Run: headless pygame with SDL's dummy video driver; simulated clock (each Clock.tick advances the game by its frame time, no real sleeping); random seed 0; keys injected as events and as key.get_pressed() state; no mouse input.
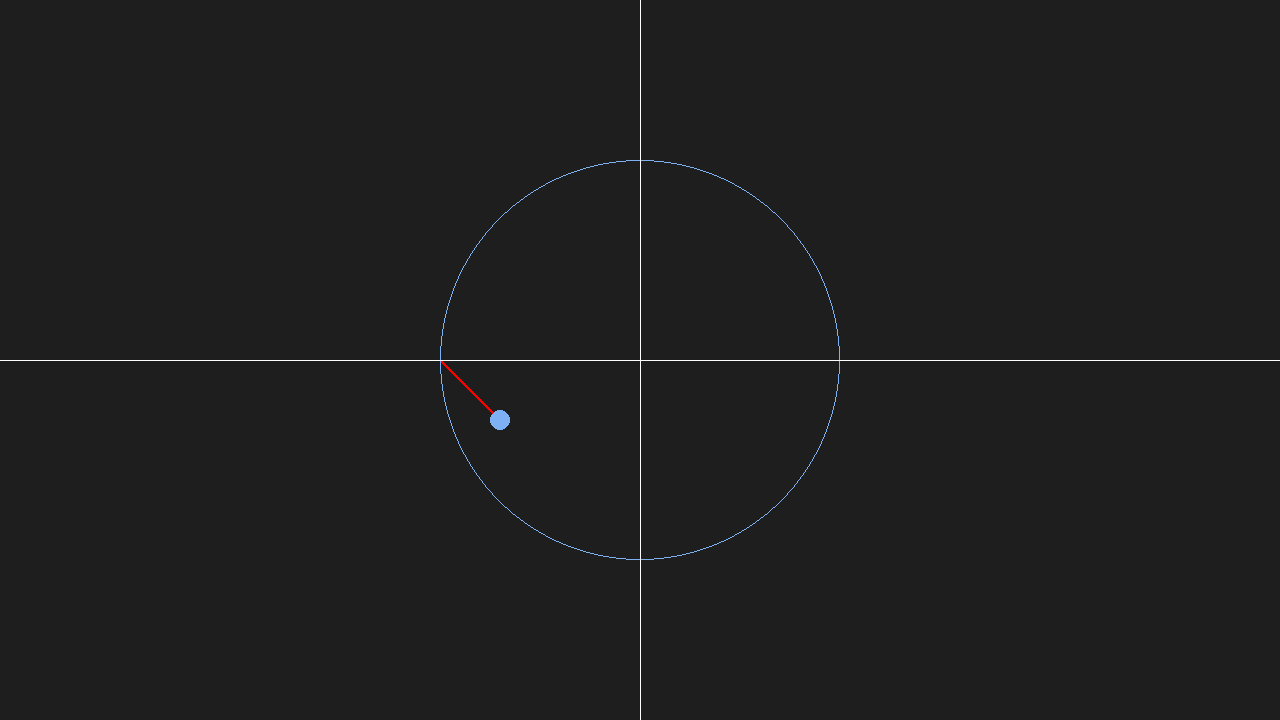
Frame 1 of 4 · flips 1–60 · no input
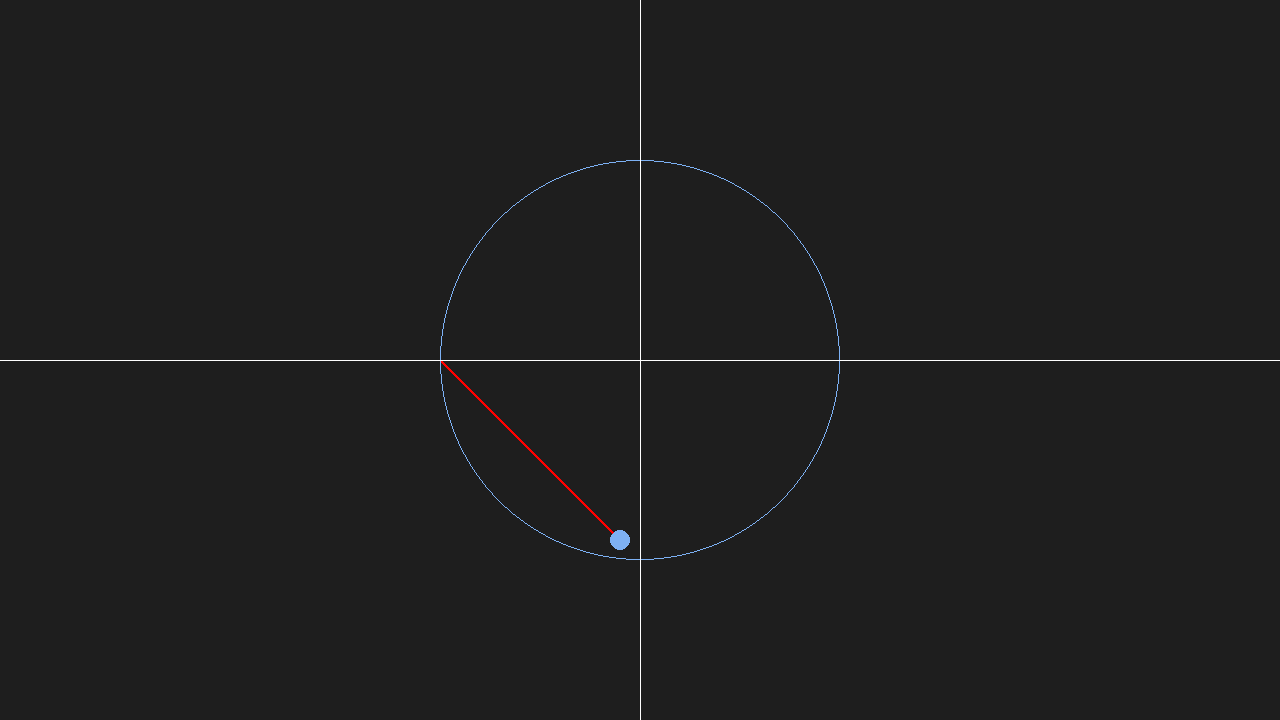
Frame 2 of 4 · flips 61–180 · tapped SPACE, RETURN · held RIGHT (→), D
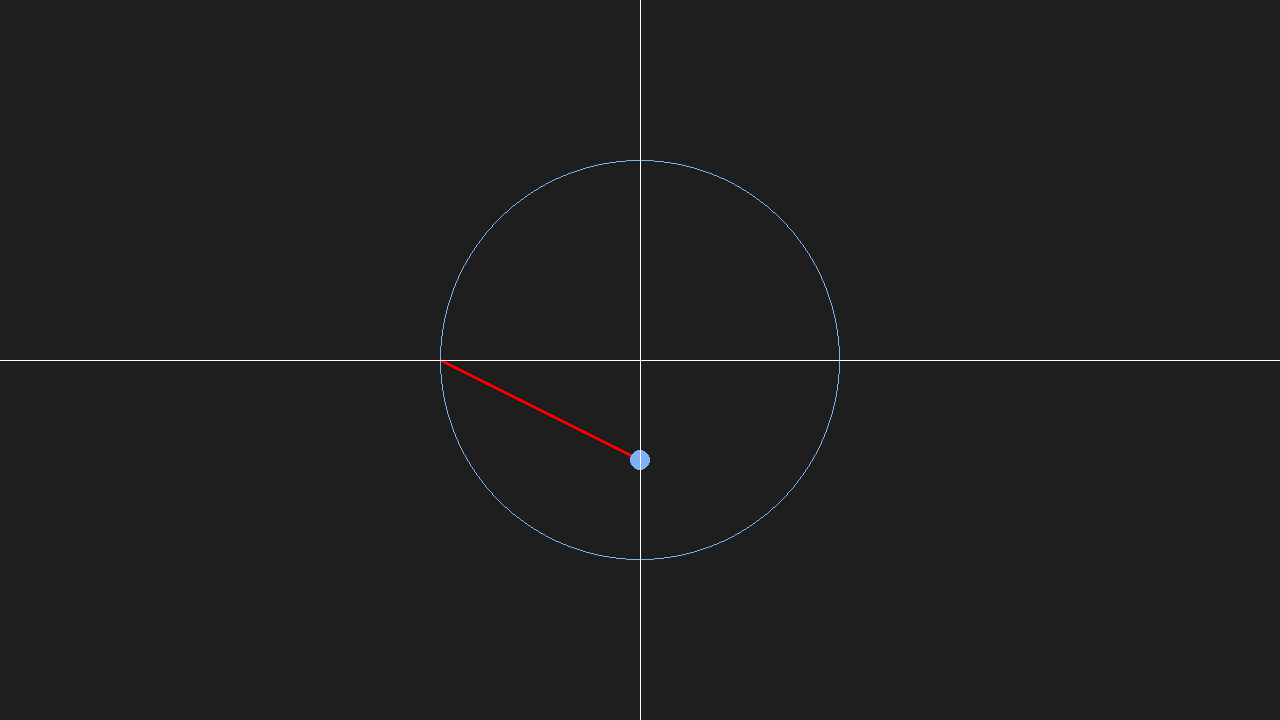
Frame 3 of 4 · flips 181–300 · held DOWN (↓), S
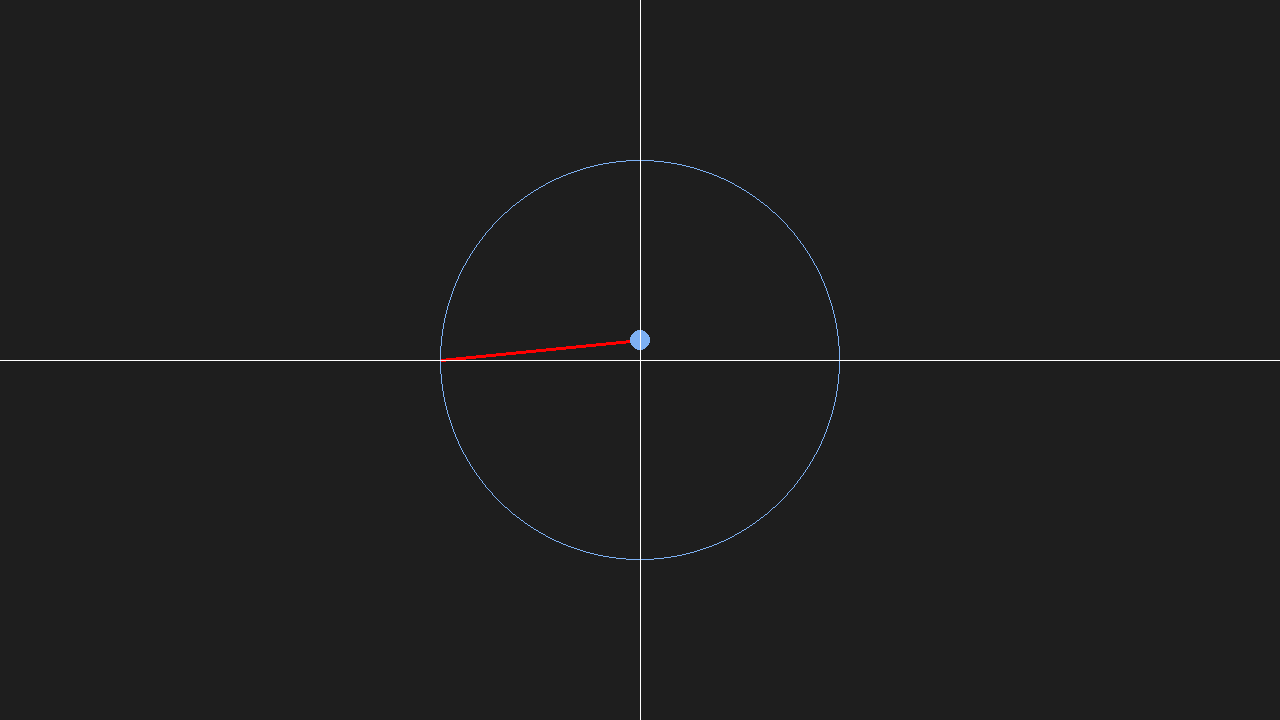
Frame 4 of 4 · flips 301–420 · held LEFT (←), A, UP (↑), W

The pygame program that drew these frames:

import pygame

x_vin,y_vin = 1280,720

# farger
Bakgrunn = (30,30,30)
svart = (0,0,0) 
blue = (125, 177, 244)
green = (0,255,0)
ball_farge  = (95, 137, 140)
white = (255,255,255)
rød = (255,0,0)


vindu = pygame.display.set_mode((x_vin,y_vin))

# elementer 
def bakke(farge):
    pygame.draw.rect(vindu, farge, (0,500,x_vin,y_vin), width=0)

# parametere for stor sikel
radius_stor_sirkel = 200

# paramentre for liten ball 
radius_liten_ball = 10
x_pos_liten_ball, y_pos_liten_ball = x_vin/2-radius_stor_sirkel, y_vin/2

bevegelses_x = True
bevegelses_y = True

dx = 1
dy = 1

#Definisjon av ting
def bakgrunn():
    vindu.fill(Bakgrunn) 

def linjer(start_pos, end_pos,width,farge):
    pygame.draw.line(vindu, farge, (start_pos), (end_pos), width=width)

def sirkel(Kordinater,radius,width):
    pygame.draw.circle(vindu,blue, (Kordinater),radius,width=width)

#program    
while True:
    for event in pygame.event.get():
        if event.type == pygame.QUIT:
            pygame.quit()
            quit()
    

    #Bevegelse
    if bevegelses_x:
        x_pos_liten_ball += dx
    if bevegelses_y:
        y_pos_liten_ball += dy
    



    if x_pos_liten_ball == (x_vin/2) and y_pos_liten_ball == (y_vin/2 + radius_stor_sirkel):
        bevegelses_x = False
        dy = -dy
    if x_pos_liten_ball == (x_vin/2) and y_pos_liten_ball == (y_vin/2 - radius_stor_sirkel):
        dy = -dy
        bevegelses_x = True




    #Vindu farge
    bakgrunn()

    linjer((x_vin/2-radius_stor_sirkel, y_vin/2),(x_pos_liten_ball, y_pos_liten_ball),3,rød)

    #Stor sikel
    sirkel((x_vin/2,y_vin/2),radius_stor_sirkel,1)
    
    # liten ball som skal kolidere
    sirkel((x_pos_liten_ball,y_pos_liten_ball),radius_liten_ball,0)
    
    # vannrett linje
    linjer((0,y_vin/2),(x_vin,y_vin/2),1,white)
    
    # loddrett linje
    linjer((x_vin/2,0),(x_vin/2,y_vin),1,white)
    

    pygame.display.update()
